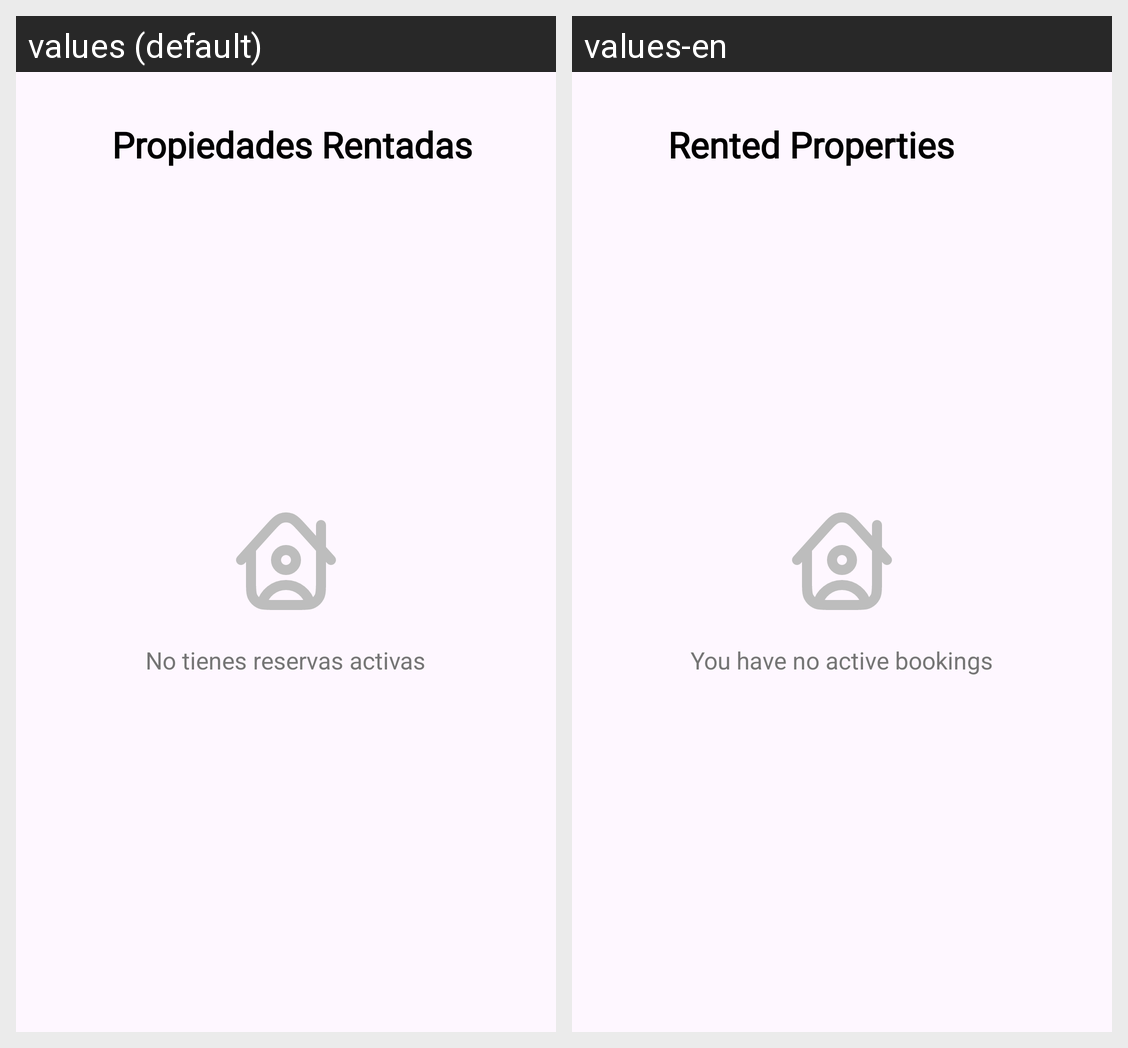

Translations of the strings shown on this Android screen, per locale in the grid:
Android screen res/layout/fragment_rentals.xml rendered under 2 locales, left to right: values (default), values-en. Device: Nexus 5 (rendered at 1080×1920; each locale shown at half size, 540×960, under a caption strip naming it); theme Theme.Intellihome.
Strings drawn on this screen, with the default value and each locale's value (text and hints the layout hard-codes, and strings that could not be matched under every locale, appear in the picture but are not listed):

title_rentals
  values: Propiedades Rentadas
  values-en: Rented Properties

text_no_rentals
  values: No tienes reservas activas
  values-en: You have no active bookings
